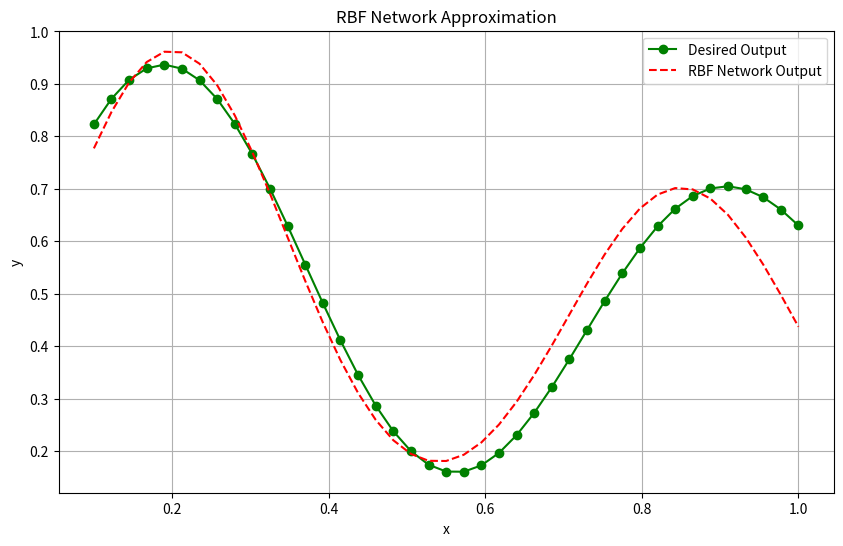

The script that saved this image:
import numpy as np  # For numerical operations
import matplotlib.pyplot as plt  # For visualization

# Step 1: Define the Gaussian Radial Basis Function
def gaussian_rbf(x, c, r):
    """
    Computes the Gaussian RBF for input x.
    :param x: Input values
    :param c: Center of the RBF
    :param r: Radius (spread) of the RBF
    :return: Gaussian RBF output
    """
    return np.exp(-((x - c) ** 2) / (2 * r ** 2))

# Step 2: Generate Training Data
# Define input values (x) spaced evenly between 0.1 and 1.0
x = np.arange(0.1, 1.01, (1-0.1)/40)  # 40 points between 0.1 and 1
# Define the desired output (y) using the provided equation
y = (1 + 0.6 * np.sin((2 * np.pi * x) / 0.7) + 0.3 * np.sin(2 * np.pi * x)) / 2

# Step 3: Define Centers and Radii for RBFs
# These are manually chosen values
c1, r1 = 0.2, 0.15  # Center and radius for the first RBF
c2, r2 = 0.85, 0.15  # Center and radius for the second RBF

# Step 4: Compute RBF Activations for Each Input
phi1 = gaussian_rbf(x, c1, r1)  # Output of the first RBF
phi2 = gaussian_rbf(x, c2, r2)  # Output of the second RBF

# Step 5: Build the Design Matrix
# Stack the two RBF outputs and add a bias term (all ones)
phi = np.vstack((phi1, phi2, np.ones_like(x))).T  # Transpose to shape (N, 3)

# Step 6: Initialize Perceptron Weights
weights = np.random.randn(3)  # Random initial weights for w1, w2, w0
learning_rate = 0.01  # Learning rate for weight updates
epochs = 1000  # Number of training epochs

# Step 7: Train the Network Using Perceptron Learning
for epoch in range(epochs):  # Repeat for the specified number of epochs
    for i in range(len(x)):  # Iterate through each training example
        # Predict the output using the current weights
        y_pred = np.dot(phi[i], weights)
        # Compute the error (difference between desired and predicted output)
        error = y[i] - y_pred
        # Update weights using the perceptron learning rule
        weights += learning_rate * error * phi[i]

# Display the trained weights
print("Trained weights (w1, w2, w0):", weights)

# Step 8: Predict Outputs for All Inputs
y_pred = np.dot(phi, weights)  # Compute predictions for all inputs

# Display the true and predicted outputs
print("True outputs:", y)  # The desired output
print("Predicted outputs:", y_pred)  # The network's output

# Step 9: Plot the Results
plt.figure(figsize=(10, 6))  # Set the figure size
plt.plot(x, y, 'go-', label='Desired Output')  # Plot the true output
plt.plot(x, y_pred, 'r--', label='RBF Network Output')  # Plot the predicted output
plt.xlabel('x')  # Label for x-axis
plt.ylabel('y')  # Label for y-axis
plt.title('RBF Network Approximation')  # Plot title
plt.legend()  # Display legend
plt.grid()  # Add a grid
plt.show()  # Show the plot
